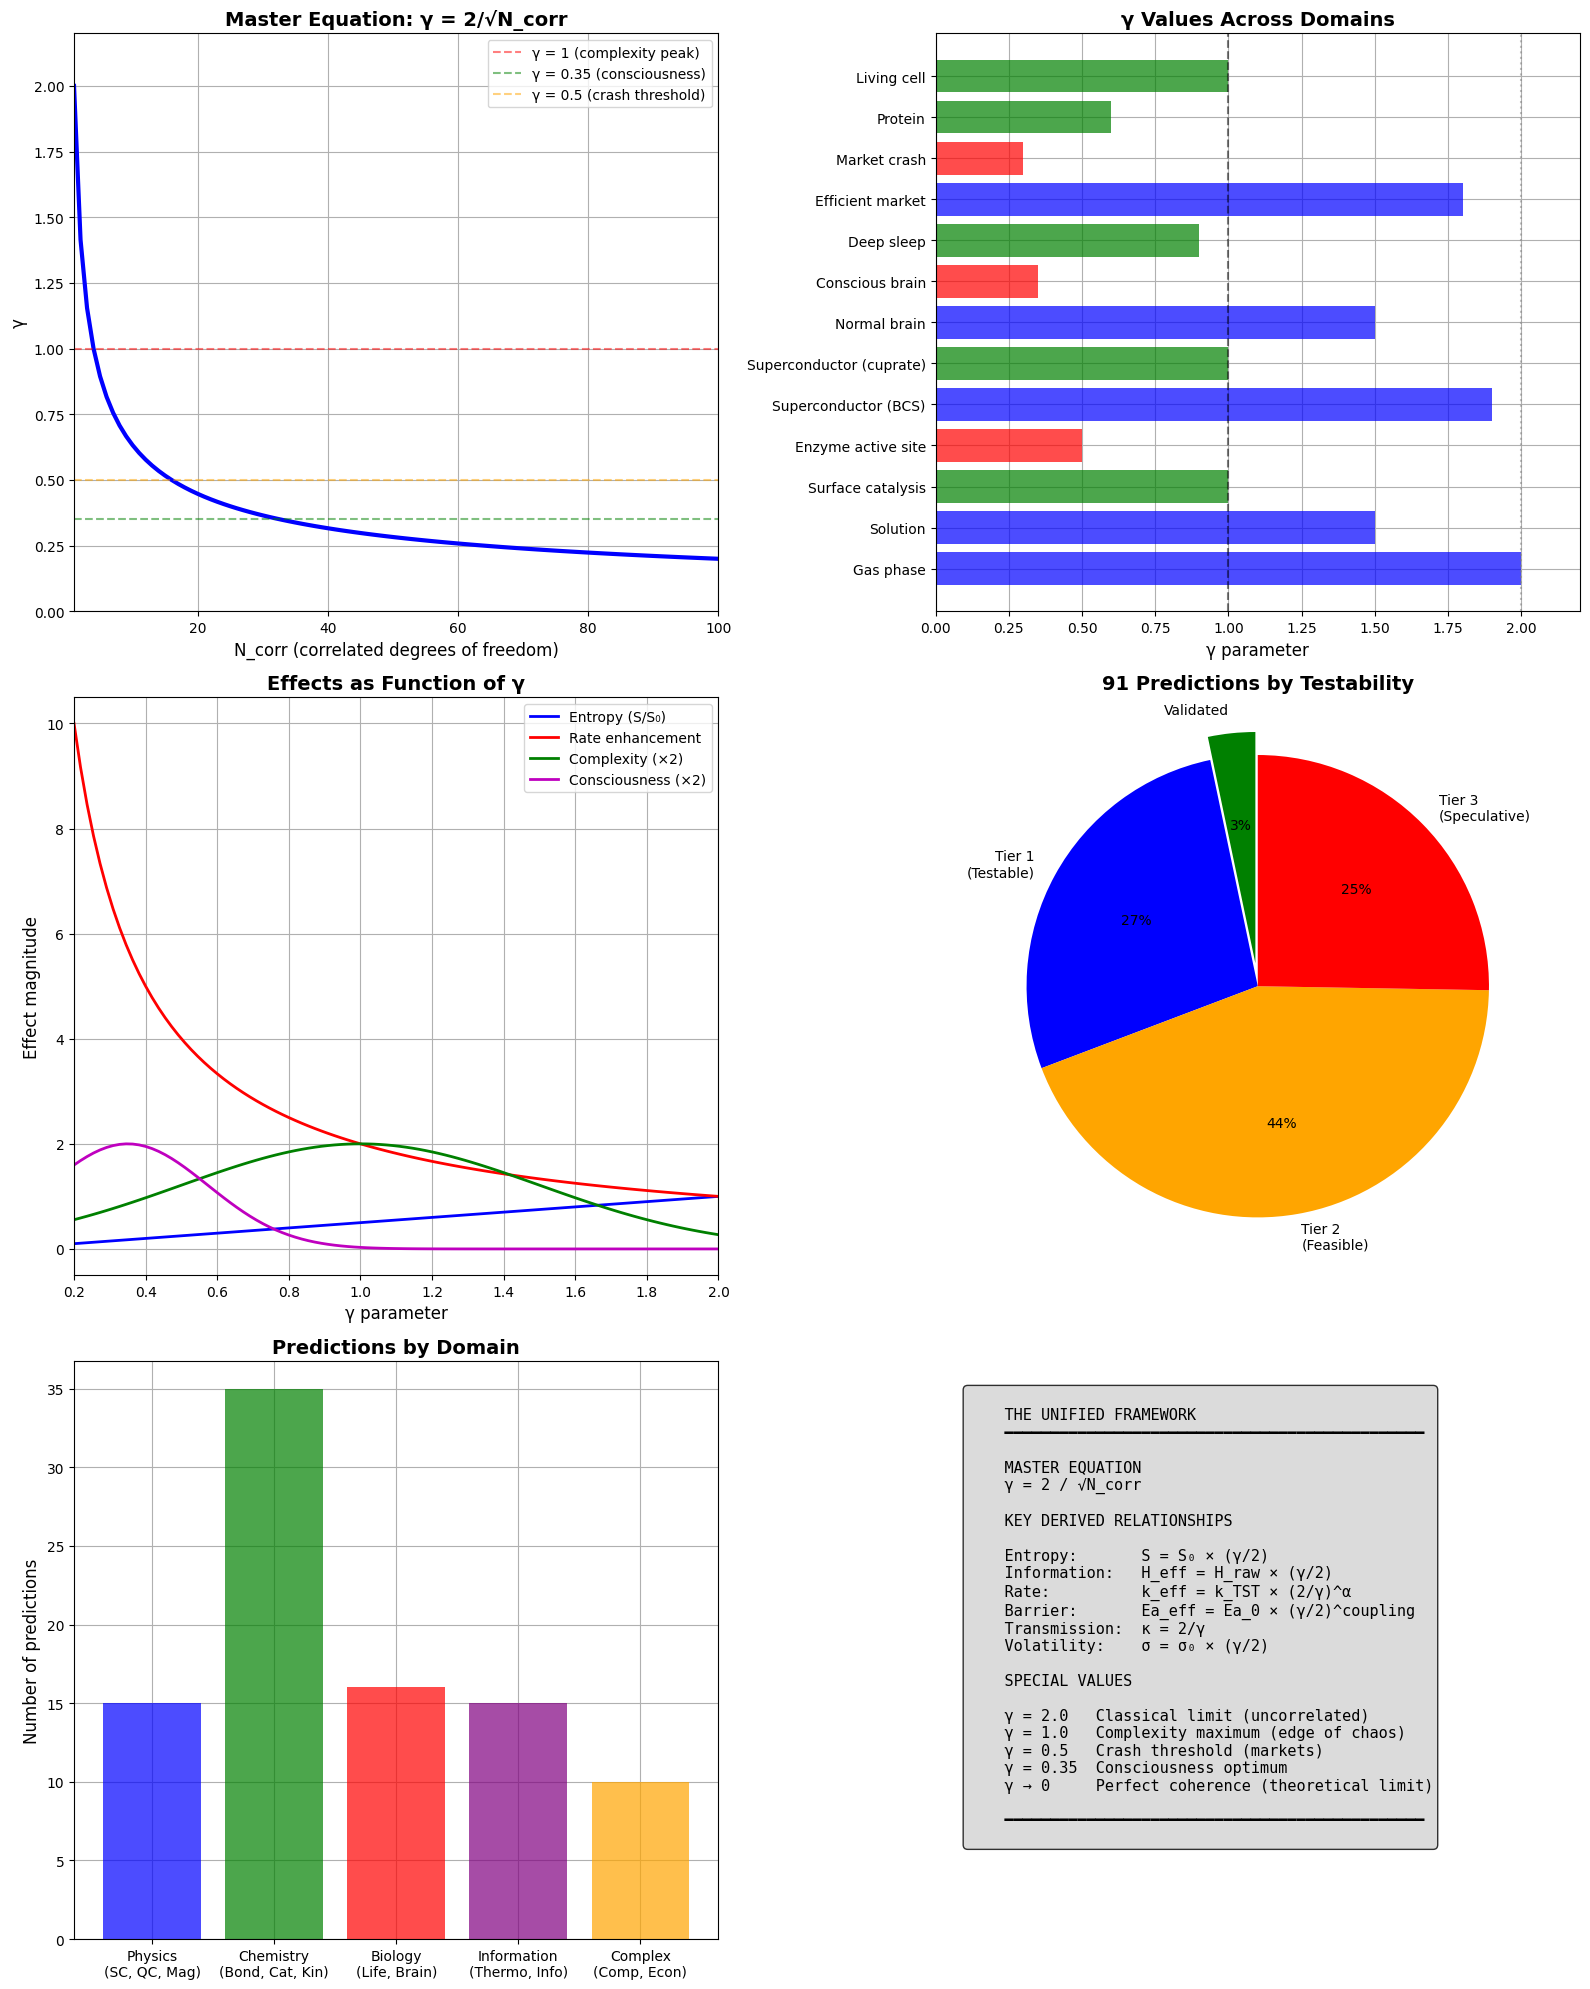

Here is the Python script that generated this plot: (Note: this script raises an exception after producing the figure.)
"""
Synchronism Chemistry Session #24: Framework Consolidation

Visual summary of the unified γ framework across all 16 domains.
"""

import numpy as np
import matplotlib.pyplot as plt

# Set style
plt.style.use('default')
plt.rcParams['figure.facecolor'] = 'white'
plt.rcParams['axes.grid'] = True
plt.rcParams['axes.axisbelow'] = True


def gamma_from_N_corr(N_corr):
    """The master equation."""
    return 2 / np.sqrt(N_corr)


def N_corr_from_gamma(gamma):
    """Inverse of master equation."""
    return (2 / gamma) ** 2


if __name__ == "__main__":
    print("=" * 60)
    print("Session #24: Framework Consolidation")
    print("Creating visual summary...")
    print("=" * 60)

    # Create comprehensive figure
    fig = plt.figure(figsize=(16, 20))

    # ============ PANEL 1: Master Equation ============
    ax1 = fig.add_subplot(3, 2, 1)

    N_corr = np.linspace(1, 100, 100)
    gamma = gamma_from_N_corr(N_corr)

    ax1.plot(N_corr, gamma, 'b-', linewidth=3)
    ax1.axhline(1.0, color='red', linestyle='--', alpha=0.5, label='γ = 1 (complexity peak)')
    ax1.axhline(0.35, color='green', linestyle='--', alpha=0.5, label='γ = 0.35 (consciousness)')
    ax1.axhline(0.5, color='orange', linestyle='--', alpha=0.5, label='γ = 0.5 (crash threshold)')

    ax1.set_xlabel('N_corr (correlated degrees of freedom)', fontsize=12)
    ax1.set_ylabel('γ', fontsize=12)
    ax1.set_title('Master Equation: γ = 2/√N_corr', fontsize=14, fontweight='bold')
    ax1.legend(loc='upper right')
    ax1.set_xlim(1, 100)
    ax1.set_ylim(0, 2.2)

    # ============ PANEL 2: Domain γ Values ============
    ax2 = fig.add_subplot(3, 2, 2)

    domains = {
        'Gas phase': 2.0,
        'Solution': 1.5,
        'Surface catalysis': 1.0,
        'Enzyme active site': 0.5,
        'Superconductor (BCS)': 1.9,
        'Superconductor (cuprate)': 1.0,
        'Normal brain': 1.5,
        'Conscious brain': 0.35,
        'Deep sleep': 0.9,
        'Efficient market': 1.8,
        'Market crash': 0.3,
        'Protein': 0.6,
        'Living cell': 1.0,
    }

    names = list(domains.keys())
    values = list(domains.values())

    colors = ['blue' if v > 1.0 else 'green' if v > 0.5 else 'red' for v in values]

    bars = ax2.barh(names, values, color=colors, alpha=0.7)
    ax2.axvline(1.0, color='black', linestyle='--', alpha=0.5)
    ax2.axvline(2.0, color='gray', linestyle=':', alpha=0.5)

    ax2.set_xlabel('γ parameter', fontsize=12)
    ax2.set_title('γ Values Across Domains', fontsize=14, fontweight='bold')
    ax2.set_xlim(0, 2.2)

    # ============ PANEL 3: Effects of γ ============
    ax3 = fig.add_subplot(3, 2, 3)

    gamma_range = np.linspace(0.2, 2.0, 100)

    # Various effects
    entropy = gamma_range / 2
    rate_enhancement = 2 / gamma_range
    complexity = np.exp(-(gamma_range - 1) ** 2 / 0.5)
    consciousness = np.exp(-(gamma_range - 0.35) ** 2 / 0.1)

    ax3.plot(gamma_range, entropy, 'b-', linewidth=2, label='Entropy (S/S₀)')
    ax3.plot(gamma_range, rate_enhancement, 'r-', linewidth=2, label='Rate enhancement')
    ax3.plot(gamma_range, complexity * 2, 'g-', linewidth=2, label='Complexity (×2)')
    ax3.plot(gamma_range, consciousness * 2, 'm-', linewidth=2, label='Consciousness (×2)')

    ax3.set_xlabel('γ parameter', fontsize=12)
    ax3.set_ylabel('Effect magnitude', fontsize=12)
    ax3.set_title('Effects as Function of γ', fontsize=14, fontweight='bold')
    ax3.legend()
    ax3.set_xlim(0.2, 2.0)

    # ============ PANEL 4: Prediction Status ============
    ax4 = fig.add_subplot(3, 2, 4)

    categories = ['Validated', 'Tier 1\n(Testable)', 'Tier 2\n(Feasible)', 'Tier 3\n(Speculative)']
    counts = [3, 25, 40, 23]
    colors_pie = ['green', 'blue', 'orange', 'red']

    ax4.pie(counts, labels=categories, colors=colors_pie, autopct='%1.0f%%',
            startangle=90, explode=[0.1, 0, 0, 0])
    ax4.set_title('91 Predictions by Testability', fontsize=14, fontweight='bold')

    # ============ PANEL 5: Domain Coverage ============
    ax5 = fig.add_subplot(3, 2, 5)

    domain_categories = [
        'Physics\n(SC, QC, Mag)',
        'Chemistry\n(Bond, Cat, Kin)',
        'Biology\n(Life, Brain)',
        'Information\n(Thermo, Info)',
        'Complex\n(Comp, Econ)'
    ]
    domain_counts = [15, 35, 16, 15, 10]  # Approximate prediction distribution

    ax5.bar(domain_categories, domain_counts, color=['blue', 'green', 'red', 'purple', 'orange'], alpha=0.7)
    ax5.set_ylabel('Number of predictions', fontsize=12)
    ax5.set_title('Predictions by Domain', fontsize=14, fontweight='bold')

    # ============ PANEL 6: Key Equations ============
    ax6 = fig.add_subplot(3, 2, 6)
    ax6.axis('off')

    equations = """
    THE UNIFIED FRAMEWORK
    ━━━━━━━━━━━━━━━━━━━━━━━━━━━━━━━━━━━━━━━━━━━━━━

    MASTER EQUATION
    γ = 2 / √N_corr

    KEY DERIVED RELATIONSHIPS

    Entropy:       S = S₀ × (γ/2)
    Information:   H_eff = H_raw × (γ/2)
    Rate:          k_eff = k_TST × (2/γ)^α
    Barrier:       Ea_eff = Ea_0 × (γ/2)^coupling
    Transmission:  κ = 2/γ
    Volatility:    σ = σ₀ × (γ/2)

    SPECIAL VALUES

    γ = 2.0   Classical limit (uncorrelated)
    γ = 1.0   Complexity maximum (edge of chaos)
    γ = 0.5   Crash threshold (markets)
    γ = 0.35  Consciousness optimum
    γ → 0     Perfect coherence (theoretical limit)

    ━━━━━━━━━━━━━━━━━━━━━━━━━━━━━━━━━━━━━━━━━━━━━━
    """

    ax6.text(0.05, 0.95, equations, transform=ax6.transAxes, fontsize=11,
             verticalalignment='top', fontfamily='monospace',
             bbox=dict(boxstyle='round', facecolor='lightgray', alpha=0.8))

    plt.tight_layout()
    plt.savefig('/mnt/c/exe/projects/ai-agents/Synchronism/simulations/chemistry/framework_summary.png', dpi=150)
    plt.close()

    print("\n" + "=" * 60)
    print("FRAMEWORK STATISTICS")
    print("=" * 60)

    print(f"""
    Sessions completed:     24
    Domains unified:        16
    Prediction categories:  18
    Total predictions:      91

    Validated:              3 (3%)
    Immediately testable:   25 (27%)
    Feasible tests:         40 (44%)
    Speculative:            23 (25%)

    Master equation:        γ = 2/√N_corr

    Key insight: Correlation reduces effective dimensionality.
    This single parameter unifies phenomena from superconductivity
    to consciousness.
    """)

    print("Visualization saved to framework_summary.png")
    print("\n" + "=" * 60)
    print("SESSION #24 COMPLETE")
    print("=" * 60)
